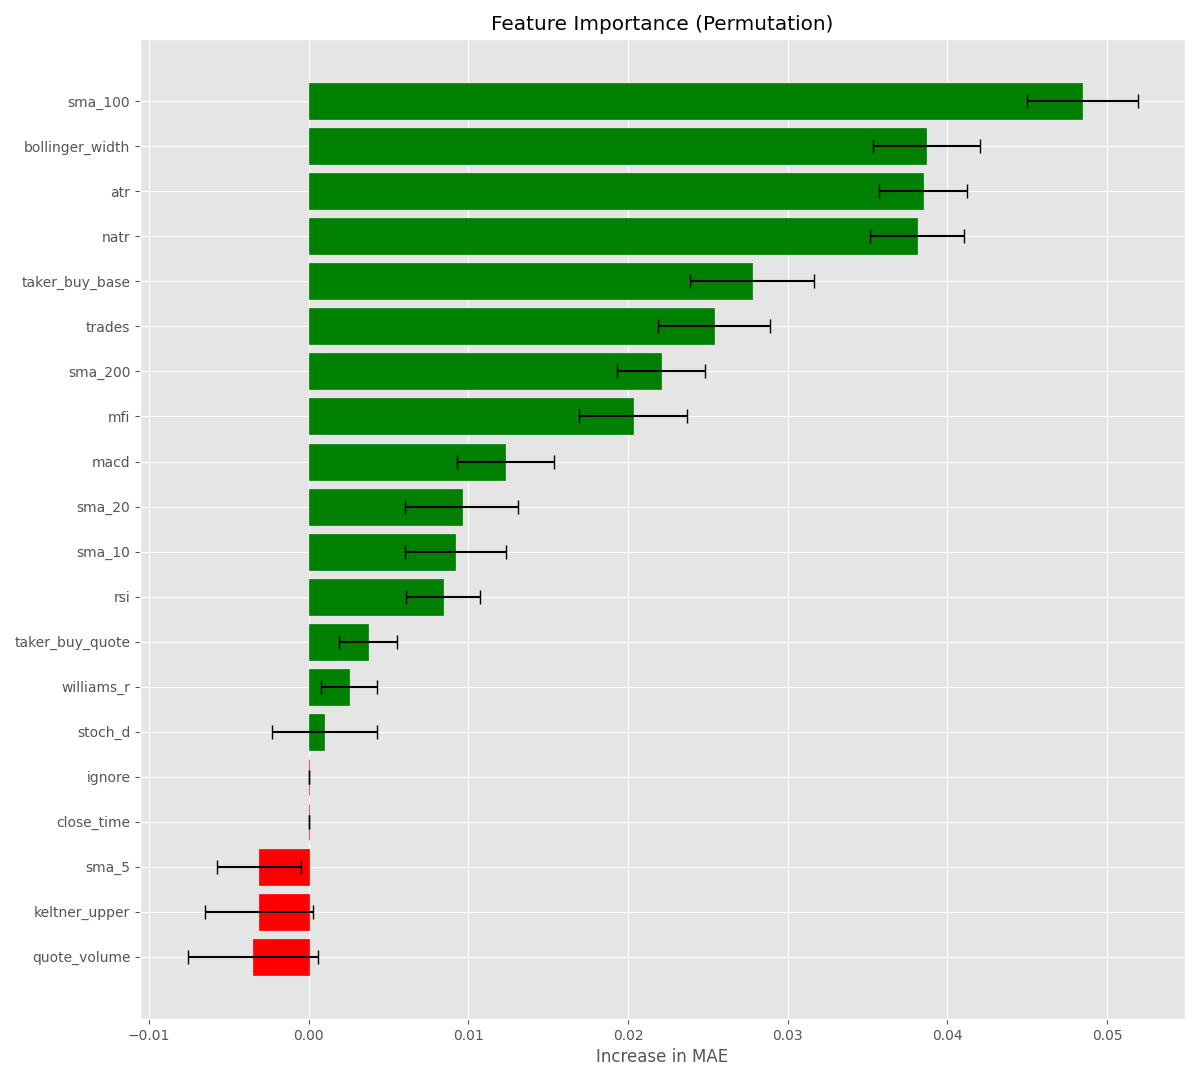

Data behind this chart, as committed beside it:
feature, importance, std
sma_100, 0.04844, 0.003472
bollinger_width, 0.03867, 0.00336
atr, 0.03848, 0.002769
natr, 0.03809, 0.00293
taker_buy_base, 0.02773, 0.003887
trades, 0.02539, 0.003494
sma_200, 0.02207, 0.002769
mfi, 0.02031, 0.003405
macd, 0.0123, 0.003032
sma_20, 0.00957, 0.003543
sma_10, 0.00918, 0.003155
rsi, 0.008398, 0.002319
taker_buy_quote, 0.003711, 0.001843
williams_r, 0.002539, 0.001758
stoch_d, 0.0009766, 0.003297
close_time, 0.0, 0.0
ignore, 0.0, 0.0
sma_5, -0.003125, 0.002649
keltner_upper, -0.003125, 0.003405
quote_volume, -0.003516, 0.004078
macd_hist, -0.008008, 0.003543
sma_50, -0.01035, 0.003812
macd_signal, -0.01094, 0.003291
ultimate_oscillator, -0.01562, 0.004279
stoch_k, -0.01719, 0.001703
donchian_lower, -0.01855, 0.002001
keltner_middle, -0.02051, 0.003057
bollinger_middle, -0.0209, 0.003607
bollinger_lower, -0.02891, 0.003
ema_5, -0.03066, 0.002478
keltner_lower, -0.03242, 0.001992
ema_10, -0.03906, 0.003706
price_roc, -0.0416, 0.003274
donchian_upper, -0.04297, 0.004189
bollinger_upper, -0.04316, 0.003433
donchian_middle, -0.05254, 0.002685
